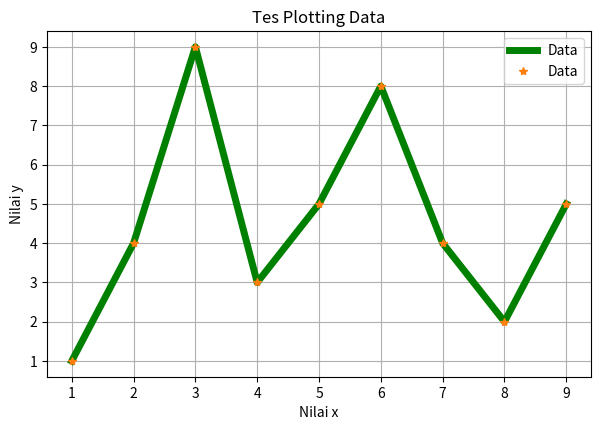

Reproduce this figure in Python.

import matplotlib.pyplot as plt
# from matplotlib import pyplot as plt 

x = [1,2,3,4,5,6,7,8,9]
y = [1,4,9,3,5,8,4,2,5]

plt.plot(x,y)
plt.plot(x, y, '-', label='Data', color='g', linewidth=5)
# plt.plot(x, y, '--', label='Data')
# plt.plot(x, y, '.', label='Data')
# plt.plot(x, y, marker='D', label='Data')
plt.plot(x, y, '*', label='Data')

plt.title('Tes Plotting Data')
plt.xlabel('Nilai x')
plt.ylabel('Nilai y')

plt.subplots_adjust(left=0.09, bottom=0.18, right=0.94, top=0.90, wspace=0.2, hspace=0.2)
plt.grid(True)
# plt.grid(True, color='g', linestyle='-', linewidth=5)
# plt.grid(True, color='g', linestyle='--')

plt.legend()
plt.show()